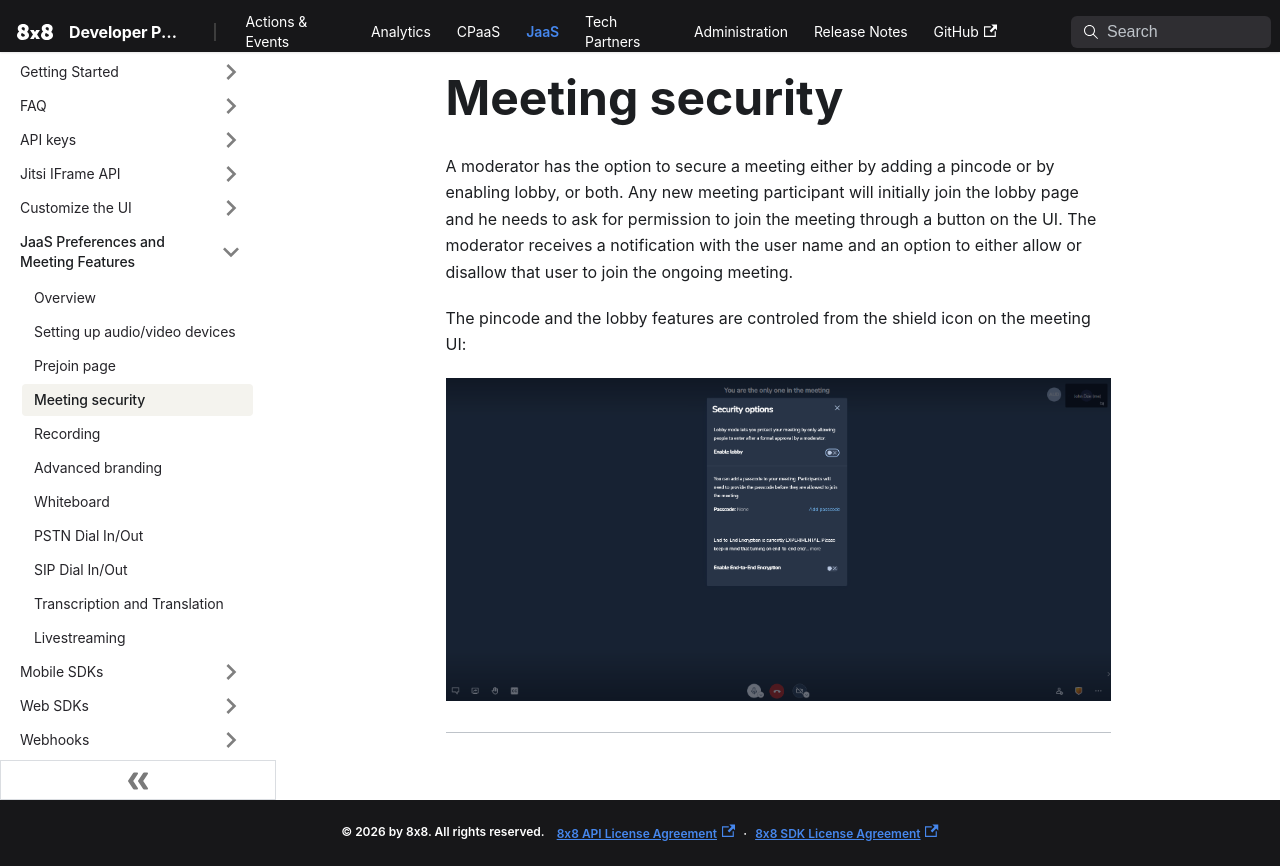

repository: 8x8Cloud/public-developer-docs · page: jaas/docs/jaas-prefs-security/index.html · generator: docusaurus

# Meeting security

A moderator has the option to secure a meeting either by adding a pincode or by enabling lobby, or both. Any new meeting participant will initially join the lobby page and he needs to ask for permission to join the meeting through a button on the UI. The moderator receives a notification with the user name and an option to either allow or disallow that user to join the ongoing meeting.

The pincode and the lobby features are controled from the shield icon on the meeting UI:

![1895](../images/2b7be9d-security.png "security.png")

---
